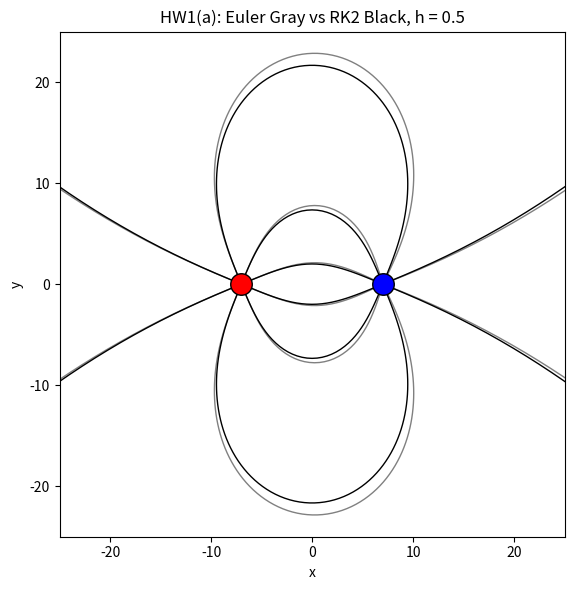
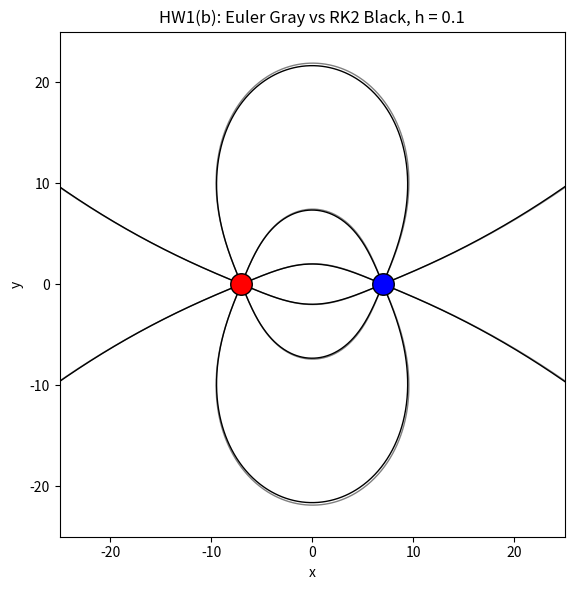
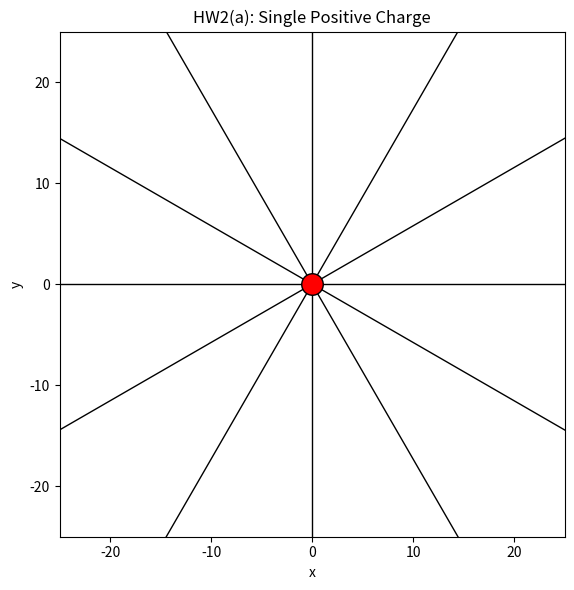
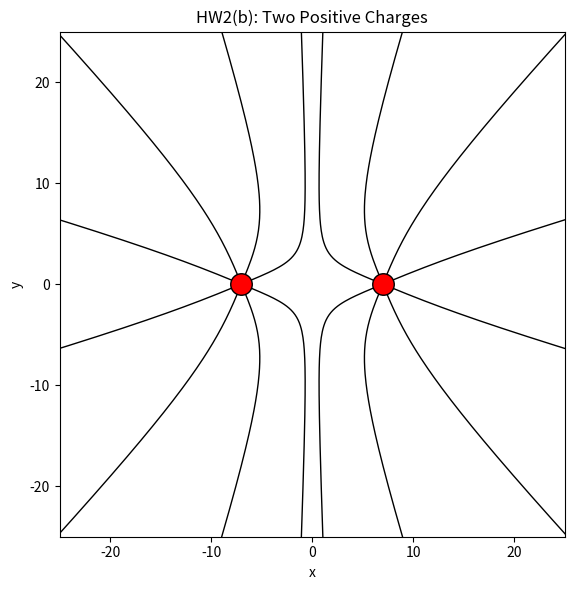
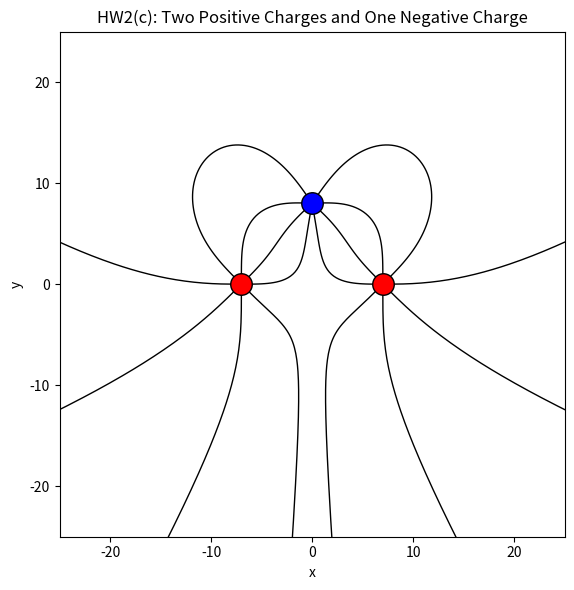
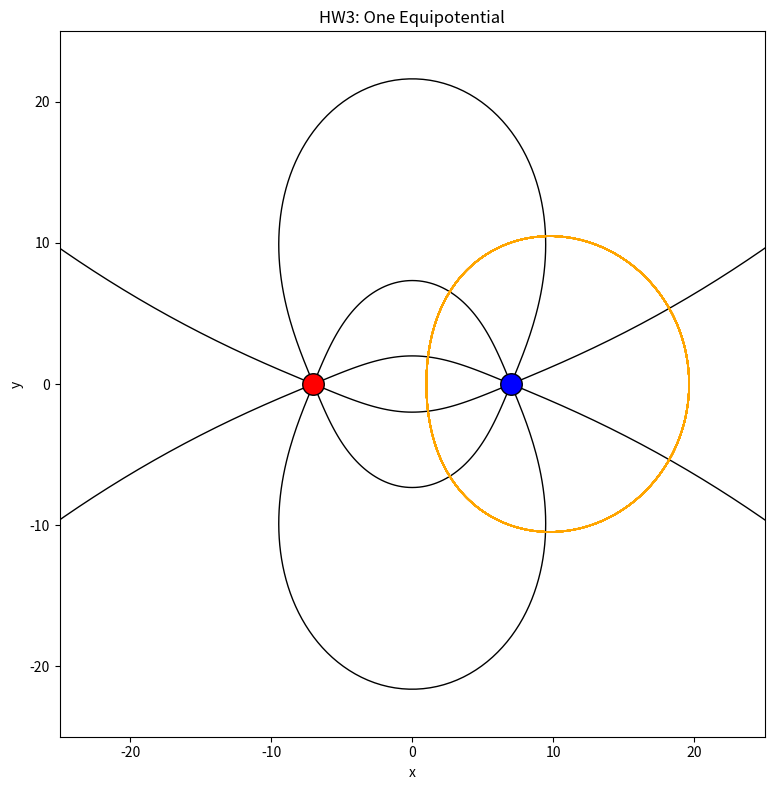
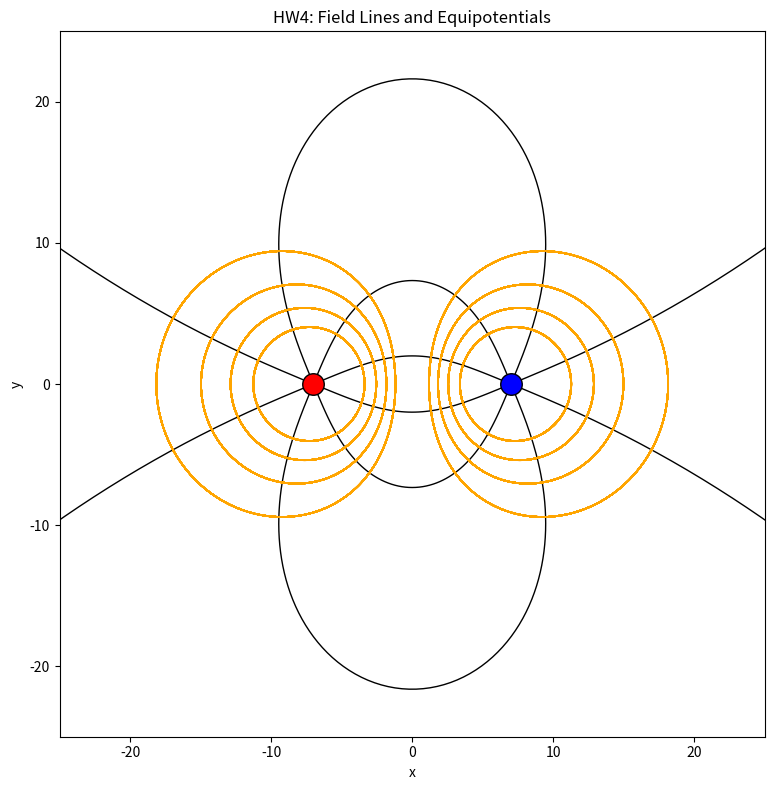

The matplotlib source for these figures, in order:
# PHY 110L Homework 3
# Yucheng Liu
# 919908992
# AI clarifies: In this project, GitHub Colpiolt was used as a code completion tool.

import numpy as np
import matplotlib.pyplot as plt

# ============================================================
# Charge class
# ============================================================
class Charge:
    def __init__(self, x, y, q):
        self.x = float(x)
        self.y = float(y)
        self.q = float(q)

    def potential(self, x, y):
        r = np.hypot(x - self.x, y - self.y)
        with np.errstate(divide='ignore', invalid='ignore'):
            return self.q / r

    def field(self, x, y):
        dx = x - self.x
        dy = y - self.y
        r = np.hypot(dx, dy)
        with np.errstate(divide='ignore', invalid='ignore'):
            ex = self.q * dx / r**3
            ey = self.q * dy / r**3
        return ex, ey

# ============================================================
# Physics helpers
# ============================================================

# HW1 Part
def total_potential(charges, x, y):
    total = np.zeros_like(np.asarray(x), dtype=float)
    for charge in charges:
        total += charge.potential(x, y)
    return total

def finite_contour_levels(V, num_levels=10):
    finite_vals = V[np.isfinite(V)]
    vmin = np.min(finite_vals)
    vmax = np.max(finite_vals)

    if vmin < 0 and vmax > 0:
        vmax_abs = max(abs(vmin), abs(vmax))
        levels = np.linspace(-vmax_abs, vmax_abs, num_levels)
    else:
        levels = np.linspace(vmin, vmax, num_levels)

    return levels

def electric_field_from_potential(V):
    # np.gradient returns [dV/dy, dV/dx]
    dV_dy, dV_dx = np.gradient(V)
    Ex = -dV_dx
    Ey = -dV_dy
    return Ex, Ey

def field_direction_degrees(Ex, Ey):
    theta = np.degrees(np.arctan2(Ey, Ex))
    theta = (theta + 360) % 360
    return theta

## HW2 Part
def total_field(charges, x, y):
    ex_total = 0.0
    ey_total = 0.0
    for charge in charges:
        ex, ey = charge.field(x, y)
        ex_total += ex
        ey_total += ey
    return ex_total, ey_total

def electric_field_from_potential(V):
    # np.gradient returns [dV/dy, dV/dx]
    dV_dy, dV_dx = np.gradient(V)
    Ex = -dV_dx
    Ey = -dV_dy
    return Ex, Ey

def my_centered_difference_field(V, dx=1, dy=1):
    Ex = np.full_like(V, np.nan, dtype=float)
    Ey = np.full_like(V, np.nan, dtype=float)

    # centered difference, interior points only
    Ex[1:-1, 1:-1] = -(V[1:-1, 2:] - V[1:-1, :-2]) / (2 * dx)
    Ey[1:-1, 1:-1] = -(V[2:, 1:-1] - V[:-2, 1:-1]) / (2 * dy)

    return Ex, Ey

def fractional_error(approx, true):
    error = np.full_like(true, np.nan, dtype=float)

    mask = (
        np.isfinite(approx)
        & np.isfinite(true)
        & (np.abs(true) > 1e-12)
    )

    error[mask] = (approx[mask] - true[mask]) / true[mask]

    return error

## HW3 Part
def unit_field(charges, x, y):
    ex, ey = total_field(charges, x, y)
    mag = np.hypot(ex, ey)
    if mag == 0 or not np.isfinite(mag):
        return None
    return ex / mag, ey / mag

def apply_direction(vector, direction):
    ux, uy = vector
    if direction == 'againstfield':
        return -ux, -uy
    return ux, uy

def unit_equipotential_direction(charges, x, y, side=1):
    field_direction = unit_field(charges, x, y)
    if field_direction is None:
        return None

    ux, uy = field_direction

    if side == 1:
        return -uy, ux      # rotate +90 degrees
    else:
        return uy, -ux      # rotate -90 degrees

# Euler and RK2 steps
def euler_step(charges, x, y, h, direction='withfield'):
    vector = unit_field(charges, x, y)
    if vector is None:
        return None

    ux, uy = apply_direction(vector, direction)
    return x + h * ux, y + h * uy


def rk2_step(charges, x, y, h, direction='withfield'):
    vector = unit_field(charges, x, y)
    if vector is None:
        return None

    ux1, uy1 = apply_direction(vector, direction)

    # Use a half Euler step to estimate the midpoint.
    xm = x + 0.5 * h * ux1
    ym = y + 0.5 * h * uy1

    midpoint_vector = unit_field(charges, xm, ym)
    if midpoint_vector is None:
        return None

    ux2, uy2 = apply_direction(midpoint_vector, direction)
    return x + h * ux2, y + h * uy2


def rk2_equipotential_step(charges, x, y, h, side=1):
    vector = unit_equipotential_direction(charges, x, y, side=side)
    if vector is None:
        return None

    ux1, uy1 = vector

    xm = x + 0.5 * h * ux1
    ym = y + 0.5 * h * uy1

    midpoint_vector = unit_equipotential_direction(charges, xm, ym, side=side)
    if midpoint_vector is None:
        return None

    ux2, uy2 = midpoint_vector
    return x + h * ux2, y + h * uy2

# ============================================================
# Starting points
# ============================================================
def make_start_points_from_charge(source_charge, number_of_lines=8, launch_radius=0.8, angle_offset=0):
    start_points = []
    angles = np.linspace(0, 2 * np.pi, number_of_lines, endpoint=False) + angle_offset

    for theta in angles:
        x0 = source_charge.x + launch_radius * np.cos(theta)
        y0 = source_charge.y + launch_radius * np.sin(theta)
        direction = 'withfield' if source_charge.q > 0 else 'againstfield'
        start_points.append((x0, y0, direction))

    return start_points

def find_equipotential_start_points(
    charges,
    levels,
    x_min=-6.5,
    x_max=6.5,
    y=3.0,
    num_points=2000
):
    xline = np.linspace(x_min, x_max, num_points)
    potentials = total_potential(charges, xline, y)

    start_points = []

    for level in levels:
        diff = potentials - level

        crossings = np.where(diff[:-1] * diff[1:] < 0)[0]

        if len(crossings) > 0:
            i = crossings[0]

            # linear interpolation for better starting point
            x1 = xline[i]
            x2 = xline[i + 1]
            v1 = diff[i]
            v2 = diff[i + 1]

            x_cross = x1 - v1 * (x2 - x1) / (v2 - v1)

            start_points.append((x_cross, y, level))

    return start_points

# ============================================================
# Drawing helpers
# ============================================================
def setup_axes(ax, title, bounds=(-25, 25, -25, 25)):
    xmin, xmax, ymin, ymax = bounds
    ax.set_xlim(xmin, xmax)
    ax.set_ylim(ymin, ymax)
    ax.set_aspect('equal')
    ax.set_xlabel('x')
    ax.set_ylabel('y')
    ax.set_title(title)

def trace_field_line(
    ax,
    charges,
    x0,
    y0,
    h=0.3,
    method='rk2',
    direction='withfield',
    stop_charge=None,
    stop_radius=0.8,
    max_steps=6000,
    bounds=(-25, 25, -25, 25),
    color='black',
    linewidth=1.0,
):
    x = float(x0)
    y = float(y0)

    xs = [x]
    ys = [y]

    far_limit = 200   # 不要设 1000，太容易爆内存

    for _ in range(max_steps):

        if method == 'euler':
            next_point = euler_step(charges, x, y, h, direction)
        else:
            next_point = rk2_step(charges, x, y, h, direction)

        if next_point is None:
            break

        x_new, y_new = next_point

        xs.append(x_new)
        ys.append(y_new)

        x, y = x_new, y_new

        if stop_charge is not None:
            if np.hypot(x - stop_charge.x, y - stop_charge.y) < stop_radius:
                break

        if abs(x) > far_limit or abs(y) > far_limit:
            break

    # 一整条线只画一次
    ax.plot(xs, ys, color=color, linewidth=linewidth, clip_on=True)

def launch_lines_from_charge( charges, source_charge, target_charge, number_of_lines=8, launch_radius=0.8):
    angles = np.linspace(0, 2*np.pi, number_of_lines, endpoint=False)

    # offset angle to avoid launching exactly along axes
    angles = angles + np.pi / number_of_lines

    for theta in angles:
        x0 = source_charge.x + launch_radius * np.cos(theta)
        y0 = source_charge.y + launch_radius * np.sin(theta)

        if source_charge.q > 0:
            direction = 'withfield'
        else:
            direction = 'againstfield'

        trace_field_line(charges, x0, y0, target_charge.x, target_charge.y, direction=direction)

def trace_equipotential(
    ax,
    charges,
    x0,
    y0,
    h=0.15,
    max_steps=3000,
    bounds=(-25, 25, -25, 25),
    color='orange',
    linewidth=1.2,
):
    for side in [1, -1]:
        x = float(x0)
        y = float(y0)

        xs = [x]
        ys = [y]

        for _ in range(max_steps):
            next_point = rk2_equipotential_step(charges, x, y, h, side=side)

            if next_point is None:
                break

            x_new, y_new = next_point

            xs.append(x_new)
            ys.append(y_new)

            x, y = x_new, y_new

            # do not run forever
            if abs(x) > 200 or abs(y) > 200:
                break

        ax.plot(xs, ys, color=color, linewidth=linewidth, clip_on=True)

def draw_field_lines(ax, charges, start_points, h=0.3, method='rk2', stop_charge=None, color='black'):
    for x0, y0, direction in start_points:
        trace_field_line(
            ax,
            charges,
            x0,
            y0,
            h=h,
            method=method,
            direction=direction,
            stop_charge=stop_charge,
            color=color,
        )

def plot_potential(charges, xgrid, ygrid, title):
        V = total_potential(charges, xgrid, ygrid)

        plt.figure(figsize=(7, 6))
        plt.imshow(
            V,
            origin='lower',
            extent=[xgrid.min(), xgrid.max(), ygrid.min(), ygrid.max()]
        )
        plt.colorbar(label='Potential V')

        levels = finite_contour_levels(V, num_levels=10)
        plt.contour(
            xgrid, ygrid, V,
            levels=levels,
            colors='black',
            linewidths=0.8
        )

        for c in charges:
            marker = 'o' if c.q > 0 else 'x'
            plt.scatter(c.x, c.y, marker=marker, s=100)

        plt.gca().set_aspect('equal')
        plt.xlabel('x')
        plt.ylabel('y')
        plt.title(title)
        plt.tight_layout()
        return V

def plot_charges(ax, charges):
    for charge in charges:
        color = 'red' if charge.q > 0 else 'blue'
        ax.scatter(charge.x, charge.y, color=color, s=240, edgecolors='black', zorder=5)

def plot_field_direction_from_potential(charges, xgrid, ygrid, title):
    V = total_potential(charges, xgrid, ygrid)
    Ex, Ey = electric_field_from_potential(V)
    theta = field_direction_degrees(Ex, Ey)

    plt.figure(figsize=(7, 6))
    plt.imshow(
        theta,
        origin='lower',
        extent=[xgrid.min(), xgrid.max(), ygrid.min(), ygrid.max()],
        cmap='hsv',
        vmin=0,
        vmax=360
    )
    plt.colorbar(label='Field direction (degrees)')

    for c in charges:
        marker = 'o' if c.q > 0 else 'x'
        plt.scatter(c.x, c.y, marker=marker, s=100)

    plt.gca().set_aspect('equal')
    plt.xlabel('x')
    plt.ylabel('y')
    plt.title(title)
    plt.tight_layout()

def plot_fractional_error(error, title):
    plt.figure(figsize=(7, 6))
    plt.imshow(
        error,
        origin='lower',
        extent=[-25, 25, -25, 25],
        cmap='coolwarm'
    )
    plt.colorbar(label='Fractional error')
    plt.gca().set_aspect('equal')
    plt.xlabel('x')
    plt.ylabel('y')
    plt.title(title)
    plt.tight_layout()

def plot_field_lines(charges, start_points, title, h=0.3, method='rk2', stop_charge=None, color='black'):
    fig, ax = plt.subplots(figsize=(7, 6))
    draw_field_lines(ax, charges, start_points, h=h, method=method, stop_charge=stop_charge, color=color)
    plot_charges(ax, charges)
    setup_axes(ax, title)
    fig.tight_layout()

# Unit 3 part
def plot_field_lines_and_equipotentials(dipole, positive, negative):
    fig, ax = plt.subplots(figsize=(8, 8))

    start_points = make_start_points_from_charge(
        positive,
        number_of_lines=8,
        launch_radius=0.8,
        angle_offset=np.pi / 8,
    )
    draw_field_lines(ax, dipole, start_points, h=0.25, method='rk2', stop_charge=negative, color='black')

    levels = [-0.18, -0.12, -0.08, -0.05, 0.05, 0.08, 0.12, 0.18]

    equipotential_starts = find_equipotential_start_points(
        dipole,
        levels,
        x_min=-6.5,
        x_max=6.5,
        y=3.0,
    )

    for x0, y0, _ in equipotential_starts:
        trace_equipotential(ax, dipole, x0=x0, y0=y0, h=0.25, color='orange')

    plot_charges(ax, dipole)
    setup_axes(ax, 'HW4: Field Lines and Equipotentials')
    fig.tight_layout()

def plot_euler_vs_rk2(dipole, positive, negative, start_points, h, title):
    fig, ax = plt.subplots(figsize=(7, 6))

    draw_field_lines(ax, dipole, start_points, h=h, method='euler', stop_charge=negative, color='gray')
    draw_field_lines(ax, dipole, start_points, h=h, method='rk2', stop_charge=negative, color='black')

    plot_charges(ax, dipole)
    setup_axes(ax, title)
    fig.tight_layout()

def plot_one_equipotential(dipole, positive, negative, start_points):
    fig, ax = plt.subplots(figsize=(8, 8))

    draw_field_lines(ax, dipole, start_points, h=0.25, method='rk2', stop_charge=negative, color='black')
    trace_equipotential(ax, dipole, x0=1, y0=0, h=0.25, color='orange')

    plot_charges(ax, dipole)
    setup_axes(ax, 'HW3: One Equipotential')
    fig.tight_layout()

### Main
def main():

    # Set up
    positive = Charge(-7, 0, +1)
    negative = Charge(7, 0, -1)
    dipole = [positive, negative]

    start_points = make_start_points_from_charge(
        positive,
        number_of_lines=8,
        launch_radius=0.8,
        angle_offset=np.pi / 8,
    )
    # HW1(a), HW1(b): Euler vs RK2
    plot_euler_vs_rk2(dipole, positive, negative, start_points, h=0.5,
                      title='HW1(a): Euler Gray vs RK2 Black, h = 0.5')
    plot_euler_vs_rk2(dipole, positive, negative, start_points, h=0.1,
                      title='HW1(b): Euler Gray vs RK2 Black, h = 0.1')

    # HW2(a): single positive charge
    single_positive = [Charge(0, 0, +1)]
    start_single = make_start_points_from_charge(single_positive[0], number_of_lines=12, launch_radius=0.8)
    plot_field_lines(single_positive, start_single, title='HW2(a): Single Positive Charge',
                     h=0.3, method='rk2', stop_charge=None, color='black')

    # HW2(b): two positive charges
    pos1 = Charge(-7, 0, +1)
    pos2 = Charge(7, 0, +1)
    two_positive = [pos1, pos2]
    start_two_positive = (
        make_start_points_from_charge(
            pos1,
            number_of_lines=8,
            launch_radius=0.8,
            angle_offset=np.pi / 8
        )
        + make_start_points_from_charge(
            pos2,
            number_of_lines=8,
            launch_radius=0.8,
            angle_offset=np.pi / 8
        )
    )
    plot_field_lines(two_positive, start_two_positive, title='HW2(b): Two Positive Charges',
                     h=0.3, method='rk2', stop_charge=None, color='black')

    # HW2(c): two positive charges and one negative charge
    p1 = Charge(-7, 0, +1)
    p2 = Charge(7, 0, +1)
    n1 = Charge(0, 8, -1)
    mixed = [p1, p2, n1]
    start_mixed = (
        make_start_points_from_charge(p1, number_of_lines=8, launch_radius=0.8)
        + make_start_points_from_charge(p2, number_of_lines=8, launch_radius=0.8)
    )
    plot_field_lines(mixed, start_mixed, title='HW2(c): Two Positive Charges and One Negative Charge',
                     h=0.3, method='rk2', stop_charge=n1, color='black')

    # HW3, HW4
    plot_one_equipotential(dipole, positive, negative, start_points)
    plot_field_lines_and_equipotentials(dipole, positive, negative)

    print('HW1(c):')
    print('For h = 0.5, Euler and RK2 visibly differ. RK2 follows the curved field lines more accurately.')
    print('For h = 0.1, Euler improves, but RK2 still gives better accuracy for similar visual smoothness.')
    print('This confirms that RK2 has better accuracy than Euler without simply using many smaller steps.')
    print()

    print('HW2 verification:')
    print('A single positive charge produces field lines going radially outward to infinity.')
    print('Two positive charges produce lines going outward, bending away from the region between the charges.')
    print('Two positive charges with one negative charge produce some lines ending on the negative charge and others going to infinity.')

    plt.show()



if __name__ == "__main__":
    main()
